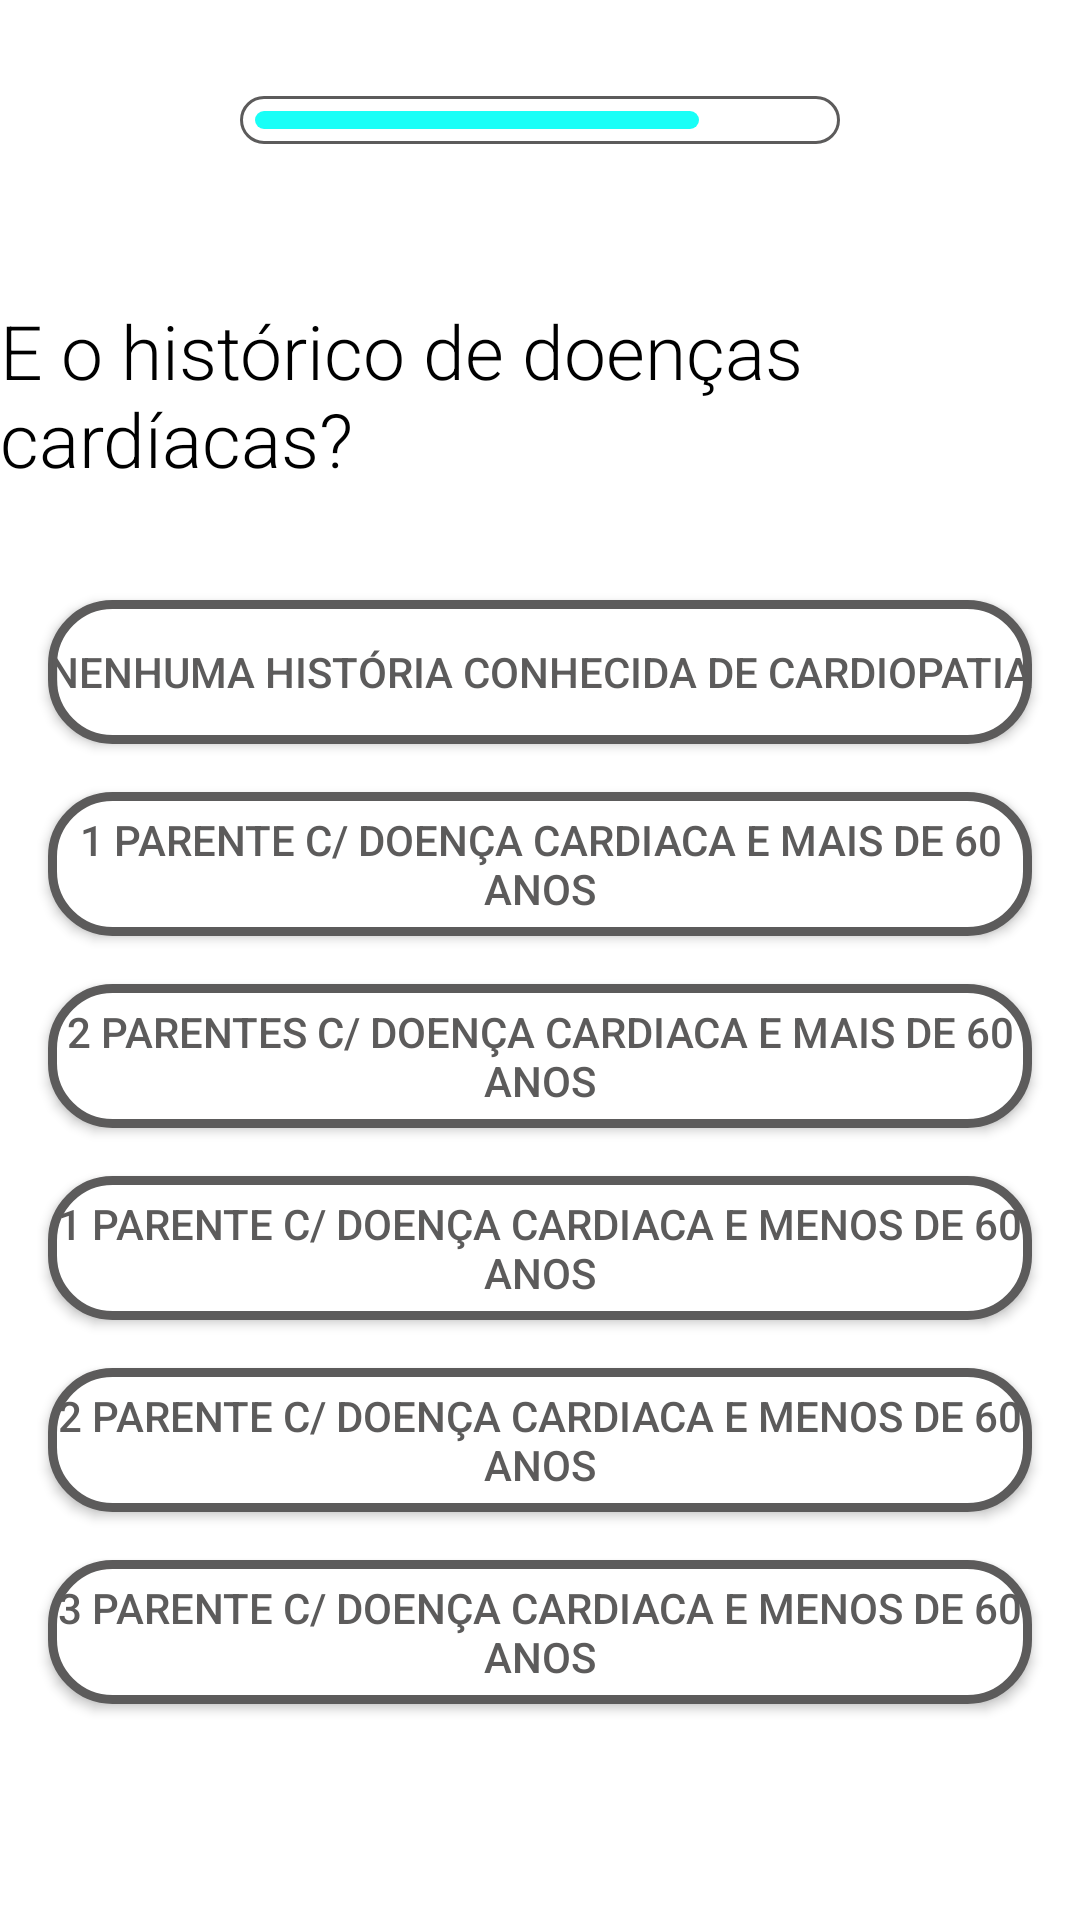

Android layout source for this screen:
<!-- AndroidManifest.xml: application theme Theme.CardiacRiskAssessment -->
<!-- res/layout/activity_historic.xml -->
<?xml version="1.0" encoding="utf-8"?>
<androidx.constraintlayout.widget.ConstraintLayout xmlns:android="http://schemas.android.com/apk/res/android"
    xmlns:app="http://schemas.android.com/apk/res-auto"
    xmlns:tools="http://schemas.android.com/tools"
    android:layout_width="match_parent"
    android:layout_height="match_parent"
    android:background="@color/white"
    tools:context="com.garzon.shared.data.HistoricActivity">

    <TextView
        android:id="@+id/tvGender"
        android:layout_width="wrap_content"
        android:layout_height="wrap_content"
        android:layout_marginTop="100dp"
        android:text="@string/questionHistoric"
        android:textColor="@color/black"
        android:textSize="25sp"
        android:fontFamily="sans-serif-light"
        app:layout_constraintEnd_toEndOf="parent"
        app:layout_constraintStart_toStartOf="parent"
        app:layout_constraintTop_toTopOf="parent" />

    <androidx.appcompat.widget.AppCompatButton
        android:id="@+id/button1"
        android:layout_width="match_parent"
        android:layout_height="wrap_content"
        android:layout_marginStart="16dp"
        android:layout_marginTop="100dp"
        android:layout_marginEnd="16dp"
        android:background="@drawable/background_button"
        android:text="@string/historicAnswer1"
        android:textColor="@color/gray"
        app:layout_constraintEnd_toEndOf="parent"
        app:layout_constraintStart_toStartOf="parent"
        app:layout_constraintTop_toTopOf="@+id/tvGender" />

    <androidx.appcompat.widget.AppCompatButton
        android:id="@+id/button6"
        android:layout_width="match_parent"
        android:layout_height="wrap_content"
        android:layout_marginStart="16dp"
        android:layout_marginTop="16dp"
        android:layout_marginEnd="16dp"
        android:background="@drawable/background_button"
        android:text="@string/historicAnswer6"
        android:textColor="@color/gray"
        app:layout_constraintEnd_toEndOf="parent"
        app:layout_constraintStart_toStartOf="parent"
        app:layout_constraintTop_toBottomOf="@+id/button5" />

    <androidx.appcompat.widget.AppCompatButton
        android:id="@+id/button4"
        android:layout_width="match_parent"
        android:layout_height="wrap_content"
        android:layout_marginStart="16dp"
        android:layout_marginTop="16dp"
        android:layout_marginEnd="16dp"
        android:background="@drawable/background_button"
        android:text="@string/historicAnswer4"
        android:textColor="@color/gray"
        app:layout_constraintEnd_toEndOf="parent"
        app:layout_constraintStart_toStartOf="parent"
        app:layout_constraintTop_toBottomOf="@+id/button3" />

    <androidx.appcompat.widget.AppCompatButton
        android:id="@+id/button5"
        android:layout_width="match_parent"
        android:layout_height="wrap_content"
        android:layout_marginStart="16dp"
        android:layout_marginTop="16dp"
        android:layout_marginEnd="16dp"
        android:background="@drawable/background_button"
        android:text="@string/historicAnswer5"
        android:textColor="@color/gray"
        app:layout_constraintEnd_toEndOf="parent"
        app:layout_constraintStart_toStartOf="parent"
        app:layout_constraintTop_toBottomOf="@+id/button4" />

    <androidx.appcompat.widget.AppCompatButton
        android:id="@+id/button2"
        android:layout_width="match_parent"
        android:layout_height="wrap_content"
        android:layout_marginStart="16dp"
        android:layout_marginTop="16dp"
        android:layout_marginEnd="16dp"
        android:background="@drawable/background_button"
        android:text="@string/historicAnswer2"
        android:textColor="@color/gray"
        app:layout_constraintEnd_toEndOf="parent"
        app:layout_constraintStart_toStartOf="parent"
        app:layout_constraintTop_toBottomOf="@+id/button1" />

    <androidx.appcompat.widget.AppCompatButton
        android:id="@+id/button3"
        android:layout_width="match_parent"
        android:layout_height="wrap_content"
        android:layout_marginStart="16dp"
        android:layout_marginTop="16dp"
        android:layout_marginEnd="16dp"
        android:background="@drawable/background_button"
        android:text="@string/historicAnswer3"
        android:textColor="@color/gray"
        app:layout_constraintEnd_toEndOf="parent"
        app:layout_constraintStart_toStartOf="parent"
        app:layout_constraintTop_toBottomOf="@+id/button2" />

    <ProgressBar
        android:id="@+id/progressBar"
        style="?android:attr/progressBarStyleHorizontal"
        android:layout_width="200dp"
        android:layout_height="wrap_content"
        android:layout_marginTop="32dp"
        android:progress="70"
        android:max="90"
        android:progressDrawable="@drawable/progress_bar"
        app:layout_constraintEnd_toEndOf="parent"
        app:layout_constraintStart_toStartOf="parent"
        app:layout_constraintTop_toTopOf="parent" />

</androidx.constraintlayout.widget.ConstraintLayout>
<!-- resources referenced by this layout -->
<resources>
  <color name="black">#FF000000</color>
  <color name="gray">#5C5B5B</color>
  <color name="white">#FFFFFFFF</color>
  <!-- drawable background_button (drawable) -->
  <?xml version="1.0" encoding="utf-8"?>
  <shape xmlns:android="http://schemas.android.com/apk/res/android" android:shape="rectangle" >
  
      <solid android:color="@color/white"></solid>
      <corners android:radius="20dp" />
      <stroke
          android:width="3dp"
          android:color="@color/gray" />
  </shape>
  <!-- drawable progress_bar (drawable) -->
  <?xml version="1.0" encoding="utf-8"?>
  <layer-list xmlns:android="http://schemas.android.com/apk/res/android">
  
      <item android:id="@android:id/background">
          <shape>
              <corners android:radius="10dp"/>
              <solid android:color="@color/white"/>
              <stroke android:color="@color/gray" android:width="1dp" />
          </shape>
      </item>
  
      <item android:id="@android:id/progress"
          android:top="5dp"
          android:bottom="5dp"
          android:right="5dp"
          android:left="5dp">
          <clip>
              <scale android:scaleWidth="100%" >
                  <shape>
                      <corners android:radius="10dp"/>
                      <solid android:color="@color/cyan"/>
                  </shape>
              </scale>
          </clip>
      </item>
  </layer-list>
  <string name="historicAnswer1">Nenhuma história conhecida de cardiopatia</string>
  <string name="historicAnswer2">1 parente c/ doença cardiaca e mais de 60 anos</string>
  <string name="historicAnswer3">2 parentes c/ doença cardiaca e mais de 60 anos</string>
  <string name="historicAnswer4">1 parente c/ doença cardiaca e menos de 60 anos</string>
  <string name="historicAnswer5">2 parente c/ doença cardiaca e menos de 60 anos</string>
  <string name="historicAnswer6">3 parente c/ doença cardiaca e menos de 60 anos</string>
  <string name="questionHistoric">E o histórico de doenças cardíacas?</string>
  <style name="Theme.CardiacRiskAssessment" parent="Theme.MaterialComponents.DayNight.DarkActionBar">
          
          <item name="colorPrimary">@color/black</item>
          <item name="colorPrimaryVariant">@color/black</item>
          <item name="colorOnPrimary">@color/white</item>
          
          <item name="colorSecondary">@color/teal_200</item>
          <item name="colorSecondaryVariant">@color/teal_700</item>
          <item name="colorOnSecondary">@color/black</item>
          
          <item name="android:statusBarColor" tools:targetApi="l">?attr/colorPrimaryVariant</item>
          
      </style>
  <color name="cyan">#19FFF7</color>
  <color name="teal_200">#FF03DAC5</color>
  <color name="teal_700">#FF018786</color>
</resources>
